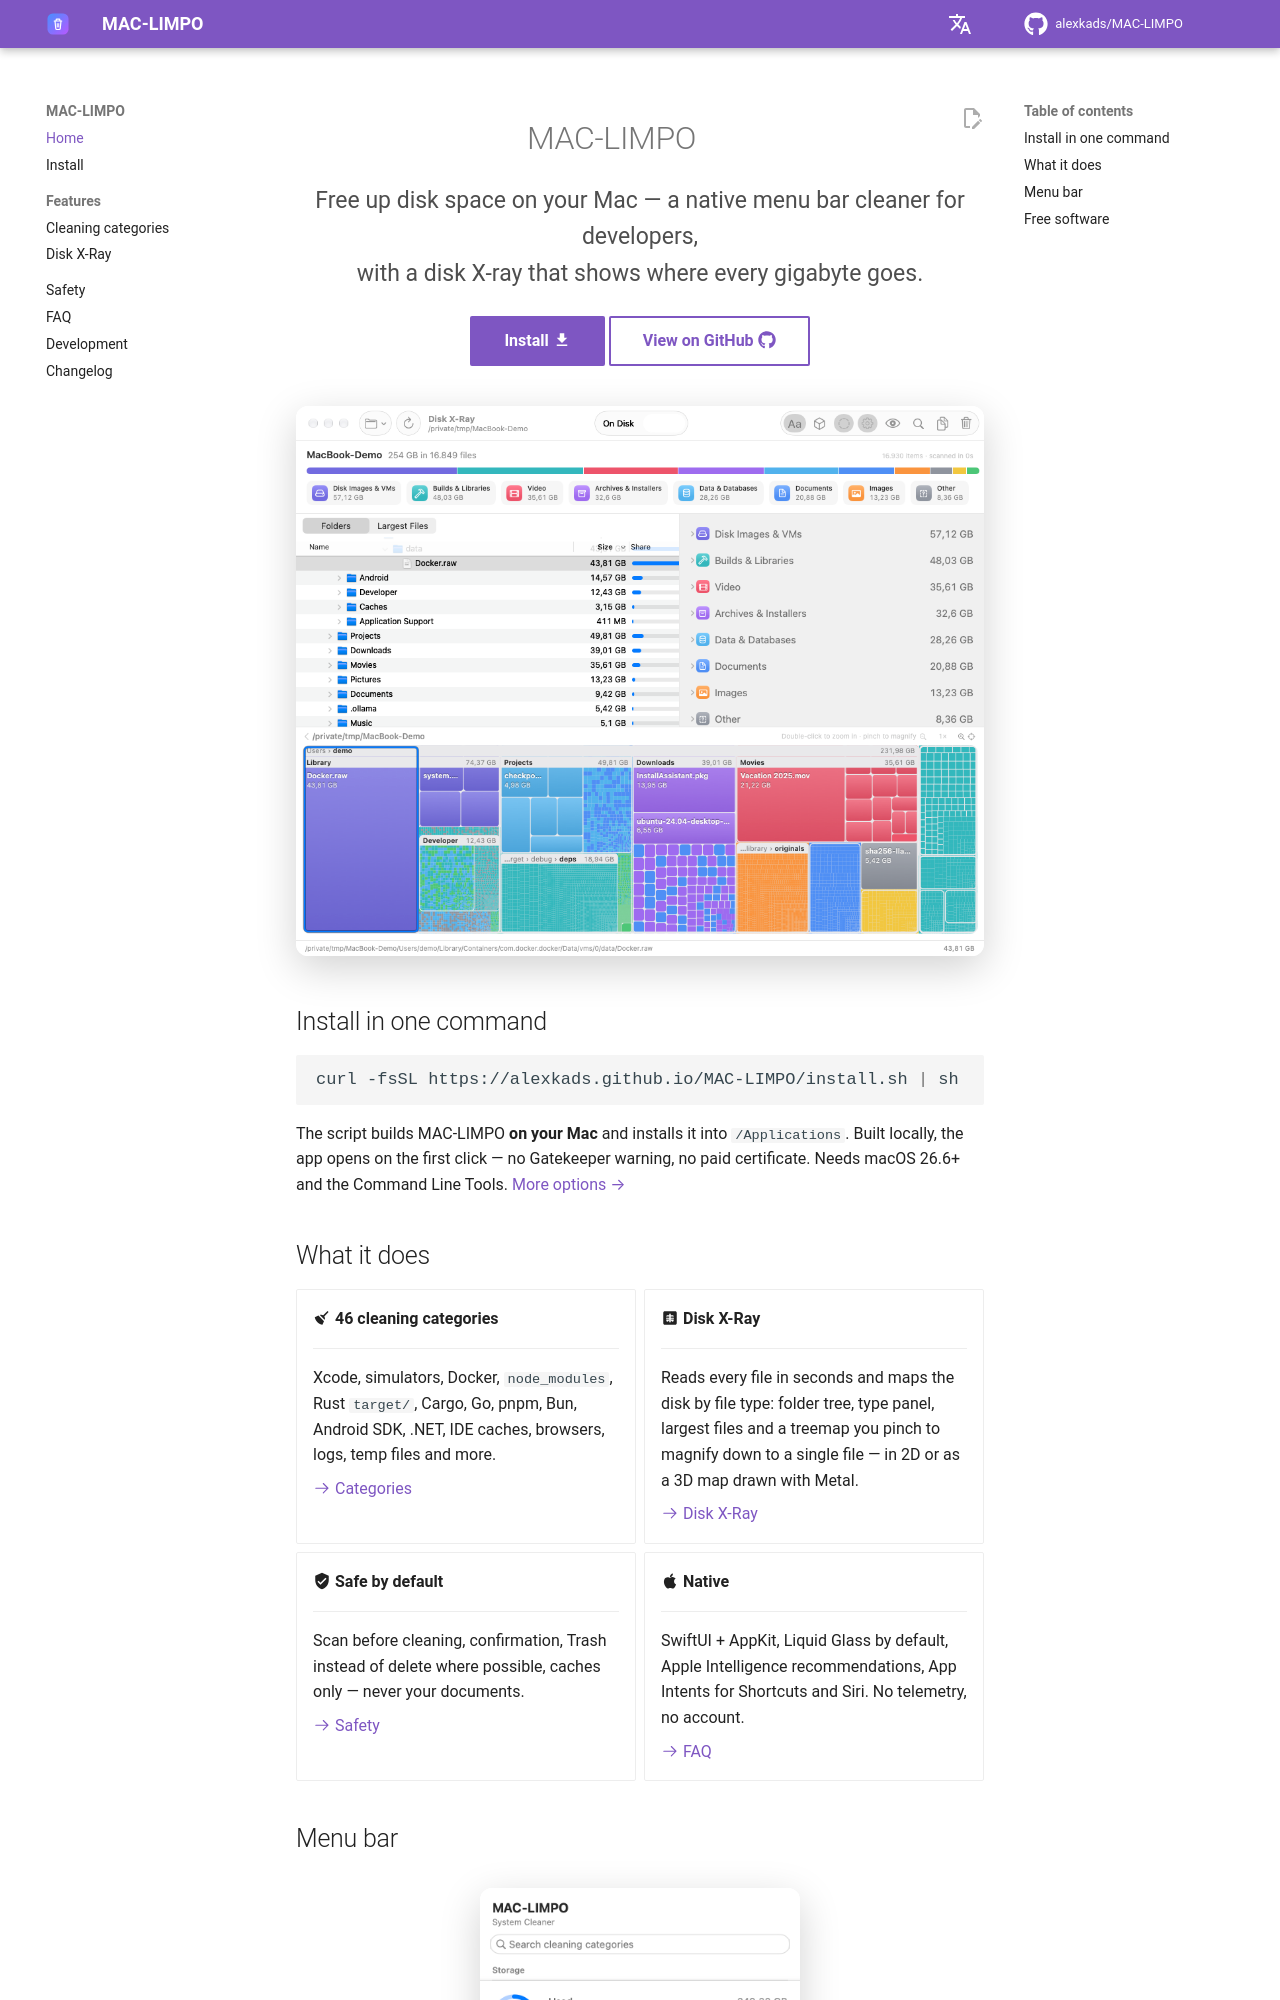

repository: alexkads/MAC-LIMPO · page: index.html · generator: mkdocs

---
description: Free, open-source macOS disk cleaner and disk space analyzer for developers — a CleanMyMac and DaisyDisk alternative. Clean Xcode, Docker, simulators, node_modules and 40+ caches from the menu bar, and see where every gigabyte goes.
---

<div class="hero" markdown>

# MAC-LIMPO

<p class="tagline">Free up disk space on your Mac — a native menu bar cleaner for developers,<br>with a disk X-ray that shows where every gigabyte goes.</p>

[Install :material-download:](install.md){ .md-button .md-button--primary }
[View on GitHub :fontawesome-brands-github:](https://github.com/alexkads/MAC-LIMPO){ .md-button }

</div>

![Disk X-Ray](assets/images/disk-xray-light.png#only-light){ .screenshot }
![Disk X-Ray](assets/images/disk-xray-dark.png#only-dark){ .screenshot }

## Install in one command

<div class="install-command" markdown>

```bash
curl -fsSL https://alexkads.github.io/MAC-LIMPO/install.sh | sh
```

</div>

The script builds MAC-LIMPO **on your Mac** and installs it into `/Applications`. Built locally, the app opens on the first click — no Gatekeeper warning, no paid certificate. Needs macOS 26.6+ and the Command Line Tools. [More options →](install.md)
